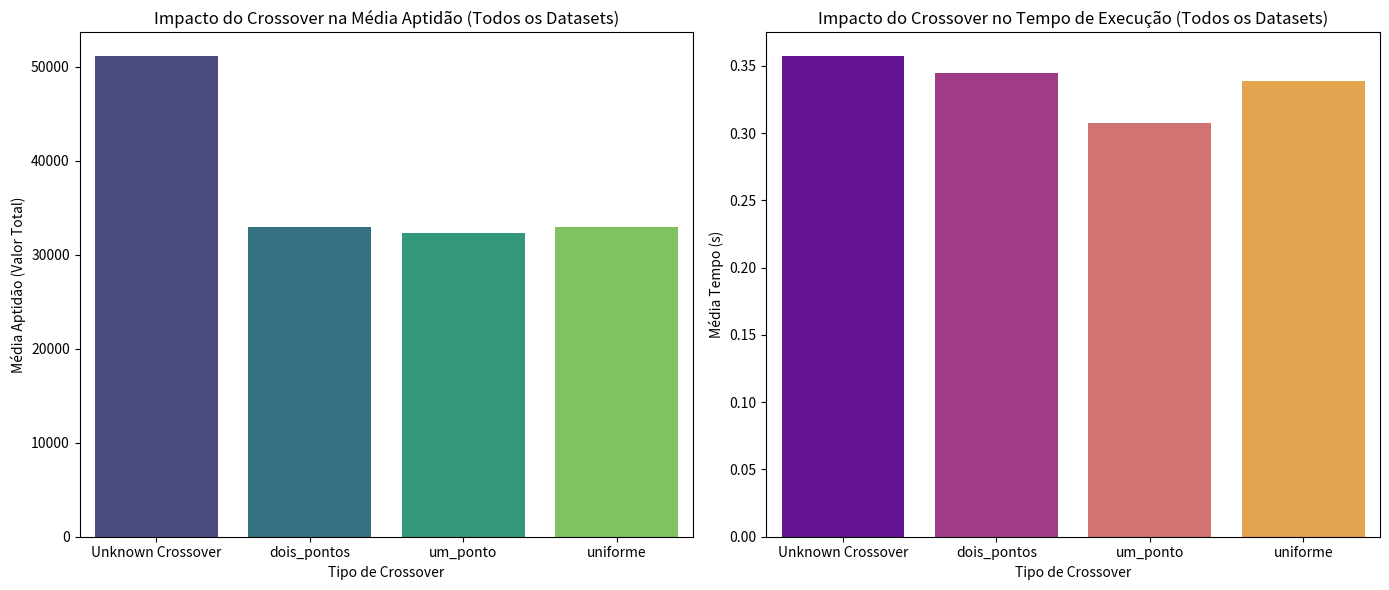
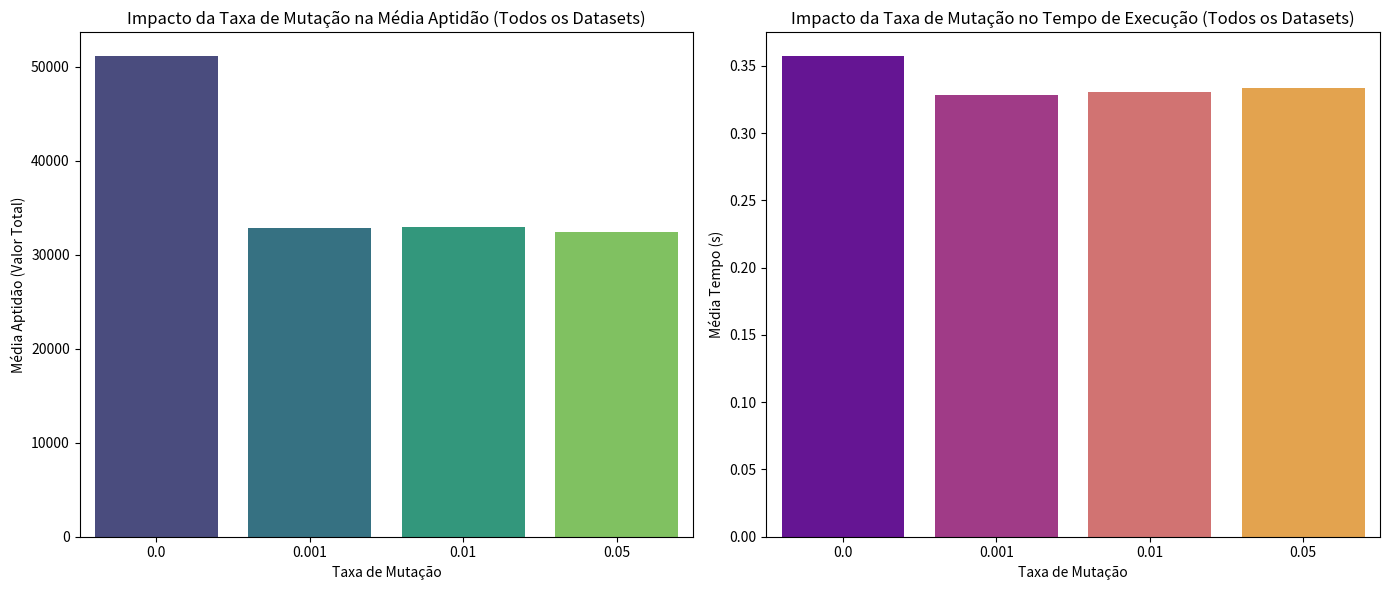
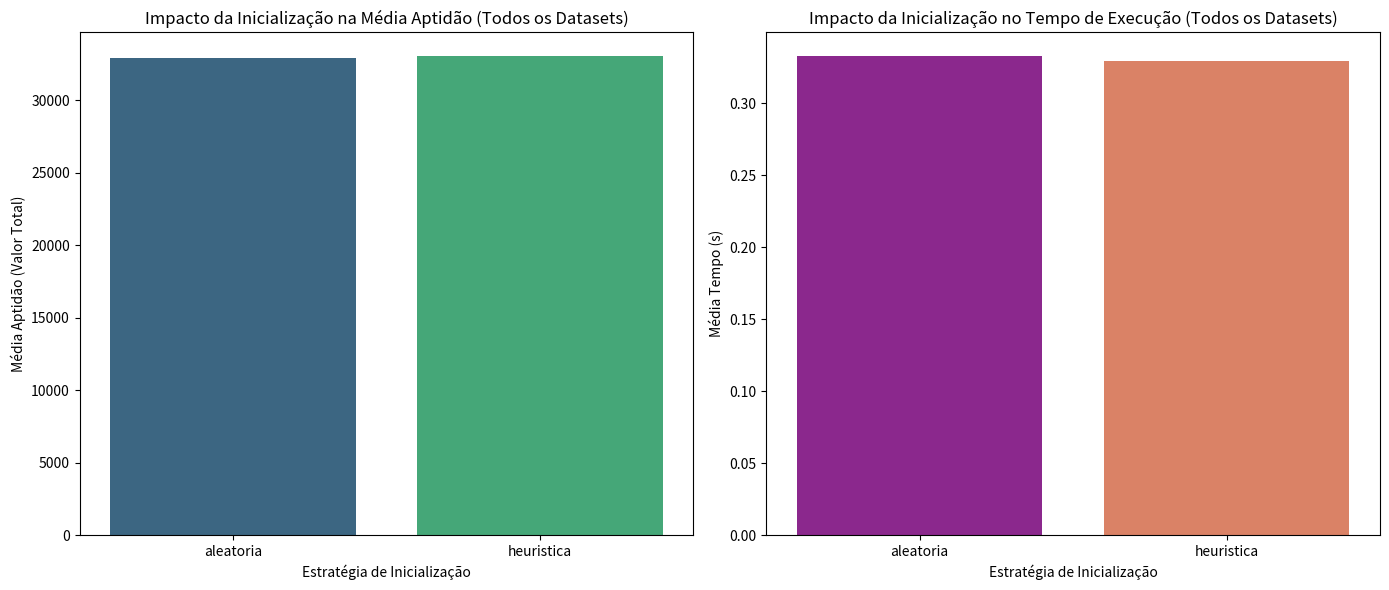
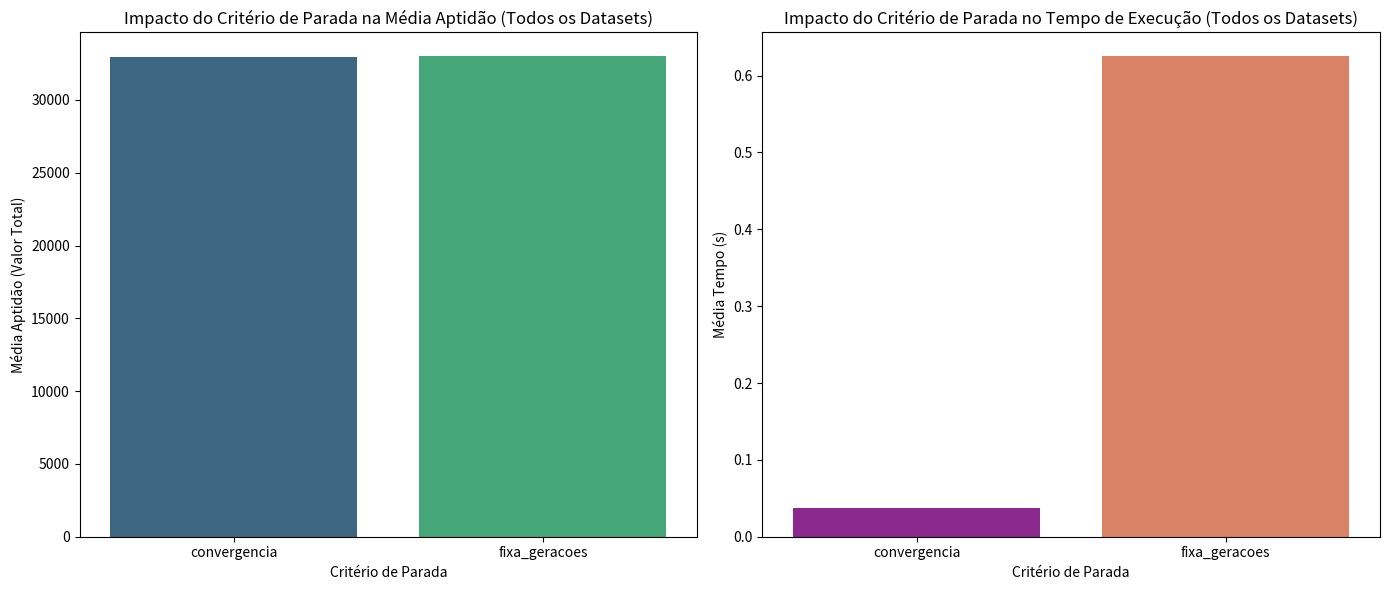

Source code (Python) for these figures, in order:
import pandas as pd
import re
import matplotlib.pyplot as plt
import seaborn as sns

# Dados brutos fornecidos anteriormente
data = """
Dataset 1	Crossover: um_ponto	 Mutação: 0.001	 Inicialização: aleatoria	 Parada: fixa_geracoes	13574.00	32.31	13580.00	0.4209	0.0090
Dataset 1	Crossover: um_ponto	 Mutação: 0.001	 Inicialização: aleatoria	 Parada: convergencia	13580.00	0.00	13580.00	0.0210	0.0003
Dataset 1	Crossover: um_ponto	 Mutação: 0.001	 Inicialização: heuristica	 Parada: fixa_geracoes	13580.00	0.00	13580.00	0.4196	0.0041
Dataset 1	Crossover: um_ponto	 Mutação: 0.001	 Inicialização: heuristica	 Parada: convergencia	13580.00	0.00	13580.00	0.0212	0.0012
Dataset 1	Crossover: um_ponto	 Mutação: 0.01	 Inicialização: aleatoria	 Parada: fixa_geracoes	13580.00	0.00	13580.00	0.4206	0.0051
Dataset 1	Crossover: um_ponto	 Mutação: 0.01	 Inicialização: aleatoria	 Parada: convergencia	13580.00	0.00	13580.00	0.0213	0.0005
Dataset 1	Crossover: um_ponto	 Mutação: 0.01	 Inicialização: heuristica	 Parada: fixa_geracoes	13580.00	0.00	13580.00	0.4236	0.0092
Dataset 1	Crossover: um_ponto	 Mutação: 0.01	 Inicialização: heuristica	 Parada: convergencia	13580.00	0.00	13580.00	0.0212	0.0005
Dataset 1	Crossover: um_ponto	 Mutação: 0.05	 Inicialização: aleatoria	 Parada: fixa_geracoes	13580.00	0.00	13580.00	0.4375	0.0208
Dataset 1	Crossover: um_ponto	 Mutação: 0.05	 Inicialização: aleatoria	 Parada: convergencia	13580.00	0.00	13580.00	0.0228	0.0022
Dataset 1	Crossover: um_ponto	 Mutação: 0.05	 Inicialização: heuristica	 Parada: fixa_geracoes	13580.00	0.00	13580.00	0.4409	0.0163
Dataset 1	Crossover: um_ponto	 Mutação: 0.05	 Inicialização: heuristica	 Parada: convergencia	13580.00	0.00	13580.00	0.0214	0.0004
Dataset 1	Crossover: dois_pontos	 Mutação: 0.001	 Inicialização: aleatoria	 Parada: fixa_geracoes	13580.00	0.00	13580.00	0.4921	0.0222
Dataset 1	Crossover: dois_pontos	 Mutação: 0.001	 Inicialização: aleatoria	 Parada: convergencia	13580.00	0.00	13580.00	0.0244	0.0007
Dataset 1	Crossover: dois_pontos	 Mutação: 0.001	 Inicialização: heuristica	 Parada: fixa_geracoes	13580.00	0.00	13580.00	0.4820	0.0053
Dataset 1	Crossover: dois_pontos	 Mutação: 0.001	 Inicialização: heuristica	 Parada: convergencia	13580.00	0.00	13580.00	0.0243	0.0014
Dataset 1	Crossover: dois_pontos	 Mutação: 0.01	 Inicialização: aleatoria	 Parada: fixa_geracoes	13580.00	0.00	13580.00	0.4837	0.0024
Dataset 1	Crossover: dois_pontos	 Mutação: 0.01	 Inicialização: aleatoria	 Parada: convergencia	13580.00	0.00	13580.00	0.0243	0.0005
Dataset 1	Crossover: dois_pontos	 Mutação: 0.01	 Inicialização: heuristica	 Parada: fixa_geracoes	13580.00	0.00	13580.00	0.4828	0.0031
Dataset 1	Crossover: dois_pontos	 Mutação: 0.01	 Inicialização: heuristica	 Parada: convergencia	13580.00	0.00	13580.00	0.0242	0.0007
Dataset 1	Crossover: dois_pontos	 Mutação: 0.05	 Inicialização: aleatoria	 Parada: fixa_geracoes	13580.00	0.00	13580.00	0.4864	0.0025
Dataset 1	Crossover: dois_pontos	 Mutação: 0.05	 Inicialização: aleatoria	 Parada: convergencia	13580.00	0.00	13580.00	0.0248	0.0006
Dataset 1	Crossover: dois_pontos	 Mutação: 0.05	 Inicialização: heuristica	 Parada: fixa_geracoes	13580.00	0.00	13580.00	0.4868	0.0025
Dataset 1	Crossover: dois_pontos	 Mutação: 0.05	 Inicialização: heuristica	 Parada: convergencia	13580.00	0.00	13580.00	0.0243	0.0003
Dataset 1	Crossover: uniforme	 Mutação: 0.001	 Inicialização: aleatoria	 Parada: fixa_geracoes	13580.00	0.00	13580.00	0.4250	0.0035
Dataset 1	Crossover: uniforme	 Mutação: 0.001	 Inicialização: aleatoria	 Parada: convergencia	13574.00	32.31	13580.00	0.0217	0.0007
Dataset 1	Crossover: uniforme	 Mutação: 0.001	 Inicialização: heuristica	 Parada: fixa_geracoes	13580.00	0.00	13580.00	0.4248	0.0022
Dataset 1	Crossover: uniforme	 Mutação: 0.001	 Inicialização: heuristica	 Parada: convergencia	13580.00	0.00	13580.00	0.0217	0.0011
Dataset 1	Crossover: uniforme	 Mutação: 0.01	 Inicialização: aleatoria	 Parada: fixa_geracoes	13580.00	0.00	13580.00	0.4260	0.0022
Dataset 1	Crossover: uniforme	 Mutação: 0.01	 Inicialização: aleatoria	 Parada: convergencia	13580.00	0.00	13580.00	0.0222	0.0034
Dataset 1	Crossover: uniforme	 Mutação: 0.01	 Inicialização: heuristica	 Parada: fixa_geracoes	13580.00	0.00	13580.00	0.4266	0.0020
Dataset 1	Crossover: uniforme	 Mutação: 0.01	 Inicialização: heuristica	 Parada: convergencia	13580.00	0.00	13580.00	0.0212	0.0003
Dataset 1	Crossover: uniforme	 Mutação: 0.05	 Inicialização: aleatoria	 Parada: fixa_geracoes	13580.00	0.00	13580.00	0.4295	0.0028
Dataset 1	Crossover: uniforme	 Mutação: 0.05	 Inicialização: aleatoria	 Parada: convergencia	13580.00	0.00	13580.00	0.0217	0.0006
Dataset 1	Crossover: uniforme	 Mutação: 0.05	 Inicialização: heuristica	 Parada: fixa_geracoes	13580.00	0.00	13580.00	0.4290	0.0039
Dataset 1	Crossover: uniforme	 Mutação: 0.05	 Inicialização: heuristica	 Parada: convergencia	13580.00	0.00	13580.00	0.0216	0.0006
Dataset 2	Crossover: um_ponto	 Mutação: 0.001	 Inicialização: aleatoria	 Parada: fixa_geracoes	17336.67	162.14	17380.00	0.4407	0.0091
Dataset 2	Crossover: um_ponto	 Mutação: 0.001	 Inicialização: aleatoria	 Parada: convergencia	17336.67	162.14	17380.00	0.0225	0.0007
Dataset 2	Crossover: um_ponto	 Mutação: 0.001	 Inicialização: heuristica	 Parada: fixa_geracoes	17092.33	356.11	17380.00	0.4338	0.0024
Dataset 2	Crossover: um_ponto	 Mutação: 0.001	 Inicialização: heuristica	 Parada: convergencia	17109.00	334.18	17380.00	0.0221	0.0005
Dataset 2	Crossover: um_ponto	 Mutação: 0.01	 Inicialização: aleatoria	 Parada: fixa_geracoes	17380.00	0.00	17380.00	0.4369	0.0066
Dataset 2	Crossover: um_ponto	 Mutação: 0.01	 Inicialização: aleatoria	 Parada: convergencia	17380.00	0.00	17380.00	0.0225	0.0009
Dataset 2	Crossover: um_ponto	 Mutação: 0.01	 Inicialização: heuristica	 Parada: fixa_geracoes	17380.00	0.00	17380.00	0.4375	0.0036
Dataset 2	Crossover: um_ponto	 Mutação: 0.01	 Inicialização: heuristica	 Parada: convergencia	17124.67	338.69	17380.00	0.0258	0.0068
Dataset 2	Crossover: um_ponto	 Mutação: 0.05	 Inicialização: aleatoria	 Parada: fixa_geracoes	17380.00	0.00	17380.00	0.4391	0.0022
Dataset 2	Crossover: um_ponto	 Mutação: 0.05	 Inicialização: aleatoria	 Parada: convergencia	17380.00	0.00	17380.00	0.0226	0.0008
Dataset 2	Crossover: um_ponto	 Mutação: 0.05	 Inicialização: heuristica	 Parada: fixa_geracoes	17380.00	0.00	17380.00	0.4391	0.0032
Dataset 2	Crossover: um_ponto	 Mutação: 0.05	 Inicialização: heuristica	 Parada: convergencia	17380.00	0.00	17380.00	0.0250	0.0037
Dataset 2	Crossover: dois_pontos	 Mutação: 0.001	 Inicialização: aleatoria	 Parada: fixa_geracoes	17380.00	0.00	17380.00	0.5024	0.0130
Dataset 2	Crossover: dois_pontos	 Mutação: 0.001	 Inicialização: aleatoria	 Parada: convergencia	17380.00	0.00	17380.00	0.0255	0.0010
Dataset 2	Crossover: dois_pontos	 Mutação: 0.001	 Inicialização: heuristica	 Parada: fixa_geracoes	17054.00	376.59	17380.00	0.4960	0.0053
Dataset 2	Crossover: dois_pontos	 Mutação: 0.001	 Inicialização: heuristica	 Parada: convergencia	16913.00	361.42	17380.00	0.0252	0.0004
Dataset 2	Crossover: dois_pontos	 Mutação: 0.01	 Inicialização: aleatoria	 Parada: fixa_geracoes	17380.00	0.00	17380.00	0.5053	0.0022
Dataset 2	Crossover: dois_pontos	 Mutação: 0.01	 Inicialização: aleatoria	 Parada: convergencia	17380.00	0.00	17380.00	0.0255	0.0008
Dataset 2	Crossover: dois_pontos	 Mutação: 0.01	 Inicialização: heuristica	 Parada: fixa_geracoes	17380.00	0.00	17380.00	0.4979	0.0028
Dataset 2	Crossover: dois_pontos	 Mutação: 0.01	 Inicialização: heuristica	 Parada: convergencia	17146.00	359.47	17380.00	0.0277	0.0053
Dataset 2	Crossover: dois_pontos	 Mutação: 0.05	 Inicialização: aleatoria	 Parada: fixa_geracoes	17380.00	0.00	17380.00	0.5172	0.0200
Dataset 2	Crossover: dois_pontos	 Mutação: 0.05	 Inicialização: aleatoria	 Parada: convergencia	17380.00	0.00	17380.00	0.0268	0.0015
Dataset 2	Crossover: dois_pontos	 Mutação: 0.05	 Inicialização: heuristica	 Parada: fixa_geracoes	17380.00	0.00	17380.00	0.5234	0.0167
Dataset 2	Crossover: dois_pontos	 Mutação: 0.05	 Inicialização: heuristica	 Parada: convergencia	17380.00	0.00	17380.00	0.0289	0.0036
Dataset 2	Crossover: uniforme	 Mutação: 0.001	 Inicialização: aleatoria	 Parada: fixa_geracoes	17358.33	116.68	17380.00	0.4504	0.0075
Dataset 2	Crossover: uniforme	 Mutação: 0.001	 Inicialização: aleatoria	 Parada: convergencia	17358.33	116.68	17380.00	0.0229	0.0008
Dataset 2	Crossover: uniforme	 Mutação: 0.001	 Inicialização: heuristica	 Parada: fixa_geracoes	17086.67	363.11	17380.00	0.4480	0.0034
Dataset 2	Crossover: uniforme	 Mutação: 0.001	 Inicialização: heuristica	 Parada: convergencia	16967.33	389.54	17380.00	0.0229	0.0007
Dataset 2	Crossover: uniforme	 Mutação: 0.01	 Inicialização: aleatoria	 Parada: fixa_geracoes	17380.00	0.00	17380.00	0.4520	0.0067
Dataset 2	Crossover: uniforme	 Mutação: 0.01	 Inicialização: aleatoria	 Parada: convergencia	17358.33	116.68	17380.00	0.0231	0.0007
Dataset 2	Crossover: uniforme	 Mutação: 0.01	 Inicialização: heuristica	 Parada: fixa_geracoes	17380.00	0.00	17380.00	0.4489	0.0026
Dataset 2	Crossover: uniforme	 Mutação: 0.01	 Inicialização: heuristica	 Parada: convergencia	17108.33	360.57	17380.00	0.0253	0.0048
Dataset 2	Crossover: uniforme	 Mutação: 0.05	 Inicialização: aleatoria	 Parada: fixa_geracoes	17380.00	0.00	17380.00	0.4559	0.0046
Dataset 2	Crossover: uniforme	 Mutação: 0.05	 Inicialização: aleatoria	 Parada: convergencia	17380.00	0.00	17380.00	0.0234	0.0009
Dataset 2	Crossover: uniforme	 Mutação: 0.05	 Inicialização: heuristica	 Parada: fixa_geracoes	17380.00	0.00	17380.00	0.4545	0.0065
Dataset 2	Crossover: uniforme	 Mutação: 0.05	 Inicialização: heuristica	 Parada: convergencia	17380.00	0.00	17380.00	0.0248	0.0026
Dataset 3	Crossover: um_ponto	 Mutação: 0.001	 Inicialização: aleatoria	 Parada: fixa_geracoes	26510.00	0.00	26510.00	0.4749	0.0071
Dataset 3	Crossover: um_ponto	 Mutação: 0.001	 Inicialização: aleatoria	 Parada: convergencia	26510.00	0.00	26510.00	0.0257	0.0023
Dataset 3	Crossover: um_ponto	 Mutação: 0.001	 Inicialização: heuristica	 Parada: fixa_geracoes	26510.00	0.00	26510.00	0.4727	0.0030
Dataset 3	Crossover: um_ponto	 Mutação: 0.001	 Inicialização: heuristica	 Parada: convergencia	26510.00	0.00	26510.00	0.0238	0.0005
Dataset 3	Crossover: um_ponto	 Mutação: 0.01	 Inicialização: aleatoria	 Parada: fixa_geracoes	26510.00	0.00	26510.00	0.4759	0.0039
Dataset 3	Crossover: um_ponto	 Mutação: 0.01	 Inicialização: aleatoria	 Parada: convergencia	26510.00	0.00	26510.00	0.0248	0.0009
Dataset 3	Crossover: um_ponto	 Mutação: 0.01	 Inicialização: heuristica	 Parada: fixa_geracoes	26510.00	0.00	26510.00	0.4739	0.0027
Dataset 3	Crossover: um_ponto	 Mutação: 0.01	 Inicialização: heuristica	 Parada: convergencia	26510.00	0.00	26510.00	0.0237	0.0003
Dataset 3	Crossover: um_ponto	 Mutação: 0.05	 Inicialização: aleatoria	 Parada: fixa_geracoes	26510.00	0.00	26510.00	0.4773	0.0029
Dataset 3	Crossover: um_ponto	 Mutação: 0.05	 Inicialização: aleatoria	 Parada: convergencia	26510.00	0.00	26510.00	0.0249	0.0009
Dataset 3	Crossover: um_ponto	 Mutação: 0.05	 Inicialização: heuristica	 Parada: fixa_geracoes	26510.00	0.00	26510.00	0.4794	0.0061
Dataset 3	Crossover: um_ponto	 Mutação: 0.05	 Inicialização: heuristica	 Parada: convergencia	26510.00	0.00	26510.00	0.0245	0.0013
Dataset 3	Crossover: dois_pontos	 Mutação: 0.001	 Inicialização: aleatoria	 Parada: fixa_geracoes	26510.00	0.00	26510.00	0.5375	0.0051
Dataset 3	Crossover: dois_pontos	 Mutação: 0.001	 Inicialização: aleatoria	 Parada: convergencia	26510.00	0.00	26510.00	0.0280	0.0008
Dataset 3	Crossover: dois_pontos	 Mutação: 0.001	 Inicialização: heuristica	 Parada: fixa_geracoes	26510.00	0.00	26510.00	0.5367	0.0036
Dataset 3	Crossover: dois_pontos	 Mutação: 0.001	 Inicialização: heuristica	 Parada: convergencia	26510.00	0.00	26510.00	0.0271	0.0004
Dataset 3	Crossover: dois_pontos	 Mutação: 0.01	 Inicialização: aleatoria	 Parada: fixa_geracoes	26510.00	0.00	26510.00	0.5378	0.0052
Dataset 3	Crossover: dois_pontos	 Mutação: 0.01	 Inicialização: aleatoria	 Parada: convergencia	26510.00	0.00	26510.00	0.0279	0.0007
Dataset 3	Crossover: dois_pontos	 Mutação: 0.01	 Inicialização: heuristica	 Parada: fixa_geracoes	26510.00	0.00	26510.00	0.5404	0.0045
Dataset 3	Crossover: dois_pontos	 Mutação: 0.01	 Inicialização: heuristica	 Parada: convergencia	26510.00	0.00	26510.00	0.0270	0.0004
Dataset 3	Crossover: dois_pontos	 Mutação: 0.05	 Inicialização: aleatoria	 Parada: fixa_geracoes	26510.00	0.00	26510.00	0.5416	0.0041
Dataset 3	Crossover: dois_pontos	 Mutação: 0.05	 Inicialização: aleatoria	 Parada: convergencia	26510.00	0.00	26510.00	0.0279	0.0009
Dataset 3	Crossover: dois_pontos	 Mutação: 0.05	 Inicialização: heuristica	 Parada: fixa_geracoes	26510.00	0.00	26510.00	0.5412	0.0032
Dataset 3	Crossover: dois_pontos	 Mutação: 0.05	 Inicialização: heuristica	 Parada: convergencia	26510.00	0.00	26510.00	0.0273	0.0007
Dataset 3	Crossover: uniforme	 Mutação: 0.001	 Inicialização: aleatoria	 Parada: fixa_geracoes	26510.00	0.00	26510.00	0.5000	0.0236
Dataset 3	Crossover: uniforme	 Mutação: 0.001	 Inicialização: aleatoria	 Parada: convergencia	26510.00	0.00	26510.00	0.0253	0.0007
Dataset 3	Crossover: uniforme	 Mutação: 0.001	 Inicialização: heuristica	 Parada: fixa_geracoes	26510.00	0.00	26510.00	0.4961	0.0167
Dataset 3	Crossover: uniforme	 Mutação: 0.001	 Inicialização: heuristica	 Parada: convergencia	26510.00	0.00	26510.00	0.0249	0.0007
Dataset 3	Crossover: uniforme	 Mutação: 0.01	 Inicialização: aleatoria	 Parada: fixa_geracoes	26510.00	0.00	26510.00	0.4937	0.0029
Dataset 3	Crossover: uniforme	 Mutação: 0.01	 Inicialização: aleatoria	 Parada: convergencia	26510.00	0.00	26510.00	0.0260	0.0009
Dataset 3	Crossover: uniforme	 Mutação: 0.01	 Inicialização: heuristica	 Parada: fixa_geracoes	26510.00	0.00	26510.00	0.5052	0.0206
Dataset 3	Crossover: uniforme	 Mutação: 0.01	 Inicialização: heuristica	 Parada: convergencia	26510.00	0.00	26510.00	0.0298	0.0126
Dataset 3	Crossover: uniforme	 Mutação: 0.05	 Inicialização: aleatoria	 Parada: fixa_geracoes	26510.00	0.00	26510.00	0.5006	0.0169
Dataset 3	Crossover: uniforme	 Mutação: 0.05	 Inicialização: aleatoria	 Parada: convergencia	26510.00	0.00	26510.00	0.0257	0.0006
Dataset 3	Crossover: uniforme	 Mutação: 0.05	 Inicialização: heuristica	 Parada: fixa_geracoes	26510.00	0.00	26510.00	0.4950	0.0069
Dataset 3	Crossover: uniforme	 Mutação: 0.05	 Inicialização: heuristica	 Parada: convergencia	26510.00	0.00	26510.00	0.0249	0.0003
Dataset 4	Crossover: um_ponto	 Mutação: 0.001	 Inicialização: aleatoria	 Parada: fixa_geracoes	25697.67	38.44	25710.00	0.5081	0.0280
Dataset 4	Crossover: um_ponto	 Mutação: 0.001	 Inicialização: aleatoria	 Parada: convergencia	25690.00	40.00	25710.00	0.0281	0.0018
Dataset 4	Crossover: um_ponto	 Mutação: 0.001	 Inicialização: heuristica	 Parada: fixa_geracoes	25610.00	0.00	25610.00	0.5062	0.0157
Dataset 4	Crossover: um_ponto	 Mutação: 0.001	 Inicialização: heuristica	 Parada: convergencia	25613.33	17.95	25710.00	0.0253	0.0008
Dataset 4	Crossover: um_ponto	 Mutação: 0.01	 Inicialização: aleatoria	 Parada: fixa_geracoes	25706.67	17.95	25710.00	0.5044	0.0073
Dataset 4	Crossover: um_ponto	 Mutação: 0.01	 Inicialização: aleatoria	 Parada: convergencia	25703.33	24.94	25710.00	0.0274	0.0010
Dataset 4	Crossover: um_ponto	 Mutação: 0.01	 Inicialização: heuristica	 Parada: fixa_geracoes	25620.00	30.00	25710.00	0.5090	0.0164
Dataset 4	Crossover: um_ponto	 Mutação: 0.01	 Inicialização: heuristica	 Parada: convergencia	25616.67	24.94	25710.00	0.0255	0.0006
Dataset 4	Crossover: um_ponto	 Mutação: 0.05	 Inicialização: aleatoria	 Parada: fixa_geracoes	25710.00	0.00	25710.00	0.5124	0.0358
Dataset 4	Crossover: um_ponto	 Mutação: 0.05	 Inicialização: aleatoria	 Parada: convergencia	25706.67	17.95	25710.00	0.0283	0.0028
Dataset 4	Crossover: um_ponto	 Mutação: 0.05	 Inicialização: heuristica	 Parada: fixa_geracoes	25710.00	0.00	25710.00	0.5035	0.0018
Dataset 4	Crossover: um_ponto	 Mutação: 0.05	 Inicialização: heuristica	 Parada: convergencia	25670.00	48.99	25710.00	0.0331	0.0081
Dataset 4	Crossover: dois_pontos	 Mutação: 0.001	 Inicialização: aleatoria	 Parada: fixa_geracoes	25710.00	0.00	25710.00	0.5734	0.0186
Dataset 4	Crossover: dois_pontos	 Mutação: 0.001	 Inicialização: aleatoria	 Parada: convergencia	25706.67	17.95	25710.00	0.0305	0.0012
Dataset 4	Crossover: dois_pontos	 Mutação: 0.001	 Inicialização: heuristica	 Parada: fixa_geracoes	25613.33	17.95	25710.00	0.5656	0.0075
Dataset 4	Crossover: dois_pontos	 Mutação: 0.001	 Inicialização: heuristica	 Parada: convergencia	25620.00	30.00	25710.00	0.0286	0.0012
Dataset 4	Crossover: dois_pontos	 Mutação: 0.01	 Inicialização: aleatoria	 Parada: fixa_geracoes	25703.33	24.94	25710.00	0.5854	0.0579
Dataset 4	Crossover: dois_pontos	 Mutação: 0.01	 Inicialização: aleatoria	 Parada: convergencia	25700.00	30.00	25710.00	0.0312	0.0017
Dataset 4	Crossover: dois_pontos	 Mutação: 0.01	 Inicialização: heuristica	 Parada: fixa_geracoes	25636.67	44.22	25710.00	0.5685	0.0063
Dataset 4	Crossover: dois_pontos	 Mutação: 0.01	 Inicialização: heuristica	 Parada: convergencia	25616.67	24.94	25710.00	0.0288	0.0011
Dataset 4	Crossover: dois_pontos	 Mutação: 0.05	 Inicialização: aleatoria	 Parada: fixa_geracoes	25710.00	0.00	25710.00	0.5748	0.0088
Dataset 4	Crossover: dois_pontos	 Mutação: 0.05	 Inicialização: aleatoria	 Parada: convergencia	25710.00	0.00	25710.00	0.0341	0.0053
Dataset 4	Crossover: dois_pontos	 Mutação: 0.05	 Inicialização: heuristica	 Parada: fixa_geracoes	25710.00	0.00	25710.00	0.5731	0.0068
Dataset 4	Crossover: dois_pontos	 Mutação: 0.05	 Inicialização: heuristica	 Parada: convergencia	25670.00	48.99	25710.00	0.0357	0.0086
Dataset 4	Crossover: uniforme	 Mutação: 0.001	 Inicialização: aleatoria	 Parada: fixa_geracoes	25700.00	30.00	25710.00	0.5355	0.0098
Dataset 4	Crossover: uniforme	 Mutação: 0.001	 Inicialização: aleatoria	 Parada: convergencia	25700.00	30.00	25710.00	0.0288	0.0011
Dataset 4	Crossover: uniforme	 Mutação: 0.001	 Inicialização: heuristica	 Parada: fixa_geracoes	25623.33	33.99	25710.00	0.5331	0.0113
Dataset 4	Crossover: uniforme	 Mutação: 0.001	 Inicialização: heuristica	 Parada: convergencia	25613.33	17.95	25710.00	0.0267	0.0004
Dataset 4	Crossover: uniforme	 Mutação: 0.01	 Inicialização: aleatoria	 Parada: fixa_geracoes	25696.67	33.99	25710.00	0.5400	0.0133
Dataset 4	Crossover: uniforme	 Mutação: 0.01	 Inicialização: aleatoria	 Parada: convergencia	25706.67	17.95	25710.00	0.0296	0.0016
Dataset 4	Crossover: uniforme	 Mutação: 0.01	 Inicialização: heuristica	 Parada: fixa_geracoes	25626.67	37.27	25710.00	0.5352	0.0072
Dataset 4	Crossover: uniforme	 Mutação: 0.01	 Inicialização: heuristica	 Parada: convergencia	25616.67	24.94	25710.00	0.0266	0.0002
Dataset 4	Crossover: uniforme	 Mutação: 0.05	 Inicialização: aleatoria	 Parada: fixa_geracoes	25710.00	0.00	25710.00	0.5398	0.0081
Dataset 4	Crossover: uniforme	 Mutação: 0.05	 Inicialização: aleatoria	 Parada: convergencia	25703.33	24.94	25710.00	0.0307	0.0036
Dataset 4	Crossover: uniforme	 Mutação: 0.05	 Inicialização: heuristica	 Parada: fixa_geracoes	25710.00	0.00	25710.00	0.5409	0.0072
Dataset 4	Crossover: uniforme	 Mutação: 0.05	 Inicialização: heuristica	 Parada: convergencia	25673.33	48.19	25710.00	0.0350	0.0086
Dataset 5	Crossover: um_ponto	 Mutação: 0.001	 Inicialização: aleatoria	 Parada: fixa_geracoes	29006.00	371.46	29230.00	0.5341	0.0113
Dataset 5	Crossover: um_ponto	 Mutação: 0.001	 Inicialização: aleatoria	 Parada: convergencia	29022.00	509.77	29230.00	0.0303	0.0024
Dataset 5	Crossover: um_ponto	 Mutação: 0.001	 Inicialização: heuristica	 Parada: fixa_geracoes	28418.00	150.78	29230.00	0.5330	0.0074
Dataset 5	Crossover: um_ponto	 Mutação: 0.001	 Inicialização: heuristica	 Parada: convergencia	28390.00	0.00	28390.00	0.0268	0.0004
Dataset 5	Crossover: um_ponto	 Mutação: 0.01	 Inicialização: aleatoria	 Parada: fixa_geracoes	29146.00	252.00	29230.00	0.5369	0.0092
Dataset 5	Crossover: um_ponto	 Mutação: 0.01	 Inicialização: aleatoria	 Parada: convergencia	29078.33	430.02	29230.00	0.0300	0.0010
Dataset 5	Crossover: um_ponto	 Mutação: 0.01	 Inicialização: heuristica	 Parada: fixa_geracoes	28558.00	336.00	29230.00	0.5359	0.0093
Dataset 5	Crossover: um_ponto	 Mutação: 0.01	 Inicialização: heuristica	 Parada: convergencia	28390.00	0.00	28390.00	0.0268	0.0003
Dataset 5	Crossover: um_ponto	 Mutação: 0.05	 Inicialização: aleatoria	 Parada: fixa_geracoes	29230.00	0.00	29230.00	0.5407	0.0074
Dataset 5	Crossover: um_ponto	 Mutação: 0.05	 Inicialização: aleatoria	 Parada: convergencia	29230.00	0.00	29230.00	0.0329	0.0022
Dataset 5	Crossover: um_ponto	 Mutação: 0.05	 Inicialização: heuristica	 Parada: fixa_geracoes	29230.00	0.00	29230.00	0.5506	0.0248
Dataset 5	Crossover: um_ponto	 Mutação: 0.05	 Inicialização: heuristica	 Parada: convergencia	28894.00	411.51	29230.00	0.0349	0.0088
Dataset 5	Crossover: dois_pontos	 Mutação: 0.001	 Inicialização: aleatoria	 Parada: fixa_geracoes	29062.00	336.00	29230.00	0.5988	0.0072
Dataset 5	Crossover: dois_pontos	 Mutação: 0.001	 Inicialização: aleatoria	 Parada: convergencia	29034.00	355.28	29230.00	0.0341	0.0032
Dataset 5	Crossover: dois_pontos	 Mutação: 0.001	 Inicialização: heuristica	 Parada: fixa_geracoes	28418.00	150.78	29230.00	0.5961	0.0061
Dataset 5	Crossover: dois_pontos	 Mutação: 0.001	 Inicialização: heuristica	 Parada: convergencia	28390.00	0.00	28390.00	0.0300	0.0004
Dataset 5	Crossover: dois_pontos	 Mutação: 0.01	 Inicialização: aleatoria	 Parada: fixa_geracoes	29118.00	285.55	29230.00	0.6039	0.0196
Dataset 5	Crossover: dois_pontos	 Mutação: 0.01	 Inicialização: aleatoria	 Parada: convergencia	29146.00	252.00	29230.00	0.0338	0.0013
Dataset 5	Crossover: dois_pontos	 Mutação: 0.01	 Inicialização: heuristica	 Parada: fixa_geracoes	28418.00	150.78	29230.00	0.6018	0.0104
Dataset 5	Crossover: dois_pontos	 Mutação: 0.01	 Inicialização: heuristica	 Parada: convergencia	28390.00	0.00	28390.00	0.0303	0.0011
Dataset 5	Crossover: dois_pontos	 Mutação: 0.05	 Inicialização: aleatoria	 Parada: fixa_geracoes	29230.00	0.00	29230.00	0.6052	0.0065
Dataset 5	Crossover: dois_pontos	 Mutação: 0.05	 Inicialização: aleatoria	 Parada: convergencia	29230.00	0.00	29230.00	0.0343	0.0022
Dataset 5	Crossover: dois_pontos	 Mutação: 0.05	 Inicialização: heuristica	 Parada: fixa_geracoes	29230.00	0.00	29230.00	0.6083	0.0117
Dataset 5	Crossover: dois_pontos	 Mutação: 0.05	 Inicialização: heuristica	 Parada: convergencia	29006.00	371.46	29230.00	0.0406	0.0092
Dataset 5	Crossover: uniforme	 Mutação: 0.001	 Inicialização: aleatoria	 Parada: fixa_geracoes	29202.00	150.78	29230.00	0.5765	0.0064
Dataset 5	Crossover: uniforme	 Mutação: 0.001	 Inicialização: aleatoria	 Parada: convergencia	29022.00	572.10	29230.00	0.0316	0.0009
Dataset 5	Crossover: uniforme	 Mutação: 0.001	 Inicialização: heuristica	 Parada: fixa_geracoes	28418.00	150.78	29230.00	0.5762	0.0083
Dataset 5	Crossover: uniforme	 Mutação: 0.001	 Inicialização: heuristica	 Parada: convergencia	28418.00	150.78	29230.00	0.0289	0.0004
Dataset 5	Crossover: uniforme	 Mutação: 0.01	 Inicialização: aleatoria	 Parada: fixa_geracoes	29174.00	209.53	29230.00	0.5775	0.0069
Dataset 5	Crossover: uniforme	 Mutação: 0.01	 Inicialização: aleatoria	 Parada: convergencia	29118.00	285.55	29230.00	0.0327	0.0018
Dataset 5	Crossover: uniforme	 Mutação: 0.01	 Inicialização: heuristica	 Parada: fixa_geracoes	28558.00	336.00	29230.00	0.5769	0.0082
Dataset 5	Crossover: uniforme	 Mutação: 0.01	 Inicialização: heuristica	 Parada: convergencia	28390.00	0.00	28390.00	0.0292	0.0008
Dataset 5	Crossover: uniforme	 Mutação: 0.05	 Inicialização: aleatoria	 Parada: fixa_geracoes	29230.00	0.00	29230.00	0.5830	0.0066
Dataset 5	Crossover: uniforme	 Mutação: 0.05	 Inicialização: aleatoria	 Parada: convergencia	29230.00	0.00	29230.00	0.0326	0.0014
Dataset 5	Crossover: uniforme	 Mutação: 0.05	 Inicialização: heuristica	 Parada: fixa_geracoes	29230.00	0.00	29230.00	0.5792	0.0046
Dataset 5	Crossover: uniforme	 Mutação: 0.05	 Inicialização: heuristica	 Parada: convergencia	28894.00	411.51	29230.00	0.0368	0.0089
Dataset 6	Crossover: um_ponto	 Mutação: 0.001	 Inicialização: aleatoria	 Parada: fixa_geracoes	34691.33	615.98	35170.00	0.5781	0.0045
Dataset 6	Crossover: um_ponto	 Mutação: 0.001	 Inicialização: aleatoria	 Parada: convergencia	34712.33	639.80	35170.00	0.0337	0.0019
Dataset 6	Crossover: um_ponto	 Mutação: 0.001	 Inicialização: heuristica	 Parada: fixa_geracoes	35170.00	0.00	35170.00	0.5784	0.0044
Dataset 6	Crossover: um_ponto	 Mutação: 0.001	 Inicialização: heuristica	 Parada: convergencia	35170.00	0.00	35170.00	0.0296	0.0012
Dataset 6	Crossover: um_ponto	 Mutação: 0.01	 Inicialização: aleatoria	 Parada: fixa_geracoes	35170.00	0.00	35170.00	0.5816	0.0044
Dataset 6	Crossover: um_ponto	 Mutação: 0.01	 Inicialização: aleatoria	 Parada: convergencia	35011.00	383.26	35170.00	0.0357	0.0056
Dataset 6	Crossover: um_ponto	 Mutação: 0.01	 Inicialização: heuristica	 Parada: fixa_geracoes	35170.00	0.00	35170.00	0.5828	0.0068
Dataset 6	Crossover: um_ponto	 Mutação: 0.01	 Inicialização: heuristica	 Parada: convergencia	35170.00	0.00	35170.00	0.0292	0.0005
Dataset 6	Crossover: um_ponto	 Mutação: 0.05	 Inicialização: aleatoria	 Parada: fixa_geracoes	35170.00	0.00	35170.00	0.5895	0.0076
Dataset 6	Crossover: um_ponto	 Mutação: 0.05	 Inicialização: aleatoria	 Parada: convergencia	35170.00	0.00	35170.00	0.0346	0.0018
Dataset 6	Crossover: um_ponto	 Mutação: 0.05	 Inicialização: heuristica	 Parada: fixa_geracoes	35170.00	0.00	35170.00	0.5864	0.0045
Dataset 6	Crossover: um_ponto	 Mutação: 0.05	 Inicialização: heuristica	 Parada: convergencia	35170.00	0.00	35170.00	0.0297	0.0013
Dataset 6	Crossover: dois_pontos	 Mutação: 0.001	 Inicialização: aleatoria	 Parada: fixa_geracoes	35033.00	279.47	35170.00	0.6464	0.0101
Dataset 6	Crossover: dois_pontos	 Mutação: 0.001	 Inicialização: aleatoria	 Parada: convergencia	35042.00	326.34	35170.00	0.0370	0.0011
Dataset 6	Crossover: dois_pontos	 Mutação: 0.001	 Inicialização: heuristica	 Parada: fixa_geracoes	35170.00	0.00	35170.00	0.6398	0.0032
Dataset 6	Crossover: dois_pontos	 Mutação: 0.001	 Inicialização: heuristica	 Parada: convergencia	35170.00	0.00	35170.00	0.0323	0.0003
Dataset 6	Crossover: dois_pontos	 Mutação: 0.01	 Inicialização: aleatoria	 Parada: fixa_geracoes	35170.00	0.00	35170.00	0.6428	0.0028
Dataset 6	Crossover: dois_pontos	 Mutação: 0.01	 Inicialização: aleatoria	 Parada: convergencia	35096.00	227.39	35170.00	0.0385	0.0054
Dataset 6	Crossover: dois_pontos	 Mutação: 0.01	 Inicialização: heuristica	 Parada: fixa_geracoes	35170.00	0.00	35170.00	0.6460	0.0088
Dataset 6	Crossover: dois_pontos	 Mutação: 0.01	 Inicialização: heuristica	 Parada: convergencia	35170.00	0.00	35170.00	0.0325	0.0004
Dataset 6	Crossover: dois_pontos	 Mutação: 0.05	 Inicialização: aleatoria	 Parada: fixa_geracoes	35170.00	0.00	35170.00	0.6519	0.0080
Dataset 6	Crossover: dois_pontos	 Mutação: 0.05	 Inicialização: aleatoria	 Parada: convergencia	35170.00	0.00	35170.00	0.0394	0.0020
Dataset 6	Crossover: dois_pontos	 Mutação: 0.05	 Inicialização: heuristica	 Parada: fixa_geracoes	35170.00	0.00	35170.00	0.6536	0.0099
Dataset 6	Crossover: dois_pontos	 Mutação: 0.05	 Inicialização: heuristica	 Parada: convergencia	35170.00	0.00	35170.00	0.0329	0.0005
Dataset 6	Crossover: uniforme	 Mutação: 0.001	 Inicialização: aleatoria	 Parada: fixa_geracoes	35042.00	326.34	35170.00	0.6349	0.0064
Dataset 6	Crossover: uniforme	 Mutação: 0.001	 Inicialização: aleatoria	 Parada: convergencia	35053.00	302.82	35170.00	0.0366	0.0021
Dataset 6	Crossover: uniforme	 Mutação: 0.001	 Inicialização: heuristica	 Parada: fixa_geracoes	35170.00	0.00	35170.00	0.6361	0.0080
Dataset 6	Crossover: uniforme	 Mutação: 0.001	 Inicialização: heuristica	 Parada: convergencia	35170.00	0.00	35170.00	0.0318	0.0003
Dataset 6	Crossover: uniforme	 Mutação: 0.01	 Inicialização: aleatoria	 Parada: fixa_geracoes	35170.00	0.00	35170.00	0.6326	0.0020
Dataset 6	Crossover: uniforme	 Mutação: 0.01	 Inicialização: aleatoria	 Parada: convergencia	35106.00	239.47	35170.00	0.0369	0.0020
Dataset 6	Crossover: uniforme	 Mutação: 0.01	 Inicialização: heuristica	 Parada: fixa_geracoes	35170.00	0.00	35170.00	0.6317	0.0023
Dataset 6	Crossover: uniforme	 Mutação: 0.01	 Inicialização: heuristica	 Parada: convergencia	35170.00	0.00	35170.00	0.0319	0.0004
Dataset 6	Crossover: uniforme	 Mutação: 0.05	 Inicialização: aleatoria	 Parada: fixa_geracoes	35170.00	0.00	35170.00	0.6379	0.0036
Dataset 6	Crossover: uniforme	 Mutação: 0.05	 Inicialização: aleatoria	 Parada: convergencia	35170.00	0.00	35170.00	0.0380	0.0020
Dataset 6	Crossover: uniforme	 Mutação: 0.05	 Inicialização: heuristica	 Parada: fixa_geracoes	35170.00	0.00	35170.00	0.6416	0.0097
Dataset 6	Crossover: uniforme	 Mutação: 0.05	 Inicialização: heuristica	 Parada: convergencia	35170.00	0.00	35170.00	0.0323	0.0004
Dataset 7	Crossover: um_ponto	 Mutação: 0.001	 Inicialização: aleatoria	 Parada: fixa_geracoes	42437.00	609.47	42880.00	0.6334	0.0071
Dataset 7	Crossover: um_ponto	 Mutação: 0.001	 Inicialização: aleatoria	 Parada: convergencia	42346.33	664.33	42860.00	0.0376	0.0023
Dataset 7	Crossover: um_ponto	 Mutação: 0.001	 Inicialização: heuristica	 Parada: fixa_geracoes	42695.67	30.52	42860.00	0.6299	0.0062
Dataset 7	Crossover: um_ponto	 Mutação: 0.001	 Inicialização: heuristica	 Parada: convergencia	42695.67	30.52	42860.00	0.0322	0.0030
Dataset 7	Crossover: um_ponto	 Mutação: 0.01	 Inicialização: aleatoria	 Parada: fixa_geracoes	42782.00	291.85	42860.00	0.6304	0.0046
Dataset 7	Crossover: um_ponto	 Mutação: 0.01	 Inicialização: aleatoria	 Parada: convergencia	42707.00	284.20	42860.00	0.0419	0.0103
Dataset 7	Crossover: um_ponto	 Mutação: 0.01	 Inicialização: heuristica	 Parada: fixa_geracoes	42860.00	0.00	42860.00	0.6333	0.0143
Dataset 7	Crossover: um_ponto	 Mutação: 0.01	 Inicialização: heuristica	 Parada: convergencia	42752.33	81.92	42860.00	0.0367	0.0078
Dataset 7	Crossover: um_ponto	 Mutação: 0.05	 Inicialização: aleatoria	 Parada: fixa_geracoes	42860.00	0.00	42860.00	0.6373	0.0024
Dataset 7	Crossover: um_ponto	 Mutação: 0.05	 Inicialização: aleatoria	 Parada: convergencia	42860.00	0.00	42860.00	0.0427	0.0054
Dataset 7	Crossover: um_ponto	 Mutação: 0.05	 Inicialização: heuristica	 Parada: fixa_geracoes	42860.00	0.00	42860.00	0.6364	0.0019
Dataset 7	Crossover: um_ponto	 Mutação: 0.05	 Inicialização: heuristica	 Parada: convergencia	42860.00	0.00	42860.00	0.0391	0.0060
Dataset 7	Crossover: dois_pontos	 Mutação: 0.001	 Inicialização: aleatoria	 Parada: fixa_geracoes	42721.00	216.98	42880.00	0.6984	0.0037
Dataset 7	Crossover: dois_pontos	 Mutação: 0.001	 Inicialização: aleatoria	 Parada: convergencia	42401.00	701.72	42860.00	0.0415	0.0023
Dataset 7	Crossover: dois_pontos	 Mutação: 0.001	 Inicialização: heuristica	 Parada: fixa_geracoes	42712.67	57.79	42860.00	0.6983	0.0036
Dataset 7	Crossover: dois_pontos	 Mutação: 0.001	 Inicialização: heuristica	 Parada: convergencia	42695.67	30.52	42860.00	0.0355	0.0007
Dataset 7	Crossover: dois_pontos	 Mutação: 0.01	 Inicialização: aleatoria	 Parada: fixa_geracoes	42821.00	210.02	42860.00	0.7026	0.0084
Dataset 7	Crossover: dois_pontos	 Mutação: 0.01	 Inicialização: aleatoria	 Parada: convergencia	42728.67	217.80	42860.00	0.0427	0.0056
Dataset 7	Crossover: dois_pontos	 Mutação: 0.01	 Inicialização: heuristica	 Parada: fixa_geracoes	42860.00	0.00	42860.00	0.7016	0.0055
Dataset 7	Crossover: dois_pontos	 Mutação: 0.01	 Inicialização: heuristica	 Parada: convergencia	42752.33	81.92	42860.00	0.0413	0.0090
Dataset 7	Crossover: dois_pontos	 Mutação: 0.05	 Inicialização: aleatoria	 Parada: fixa_geracoes	42860.00	0.00	42860.00	0.7064	0.0035
Dataset 7	Crossover: dois_pontos	 Mutação: 0.05	 Inicialização: aleatoria	 Parada: convergencia	42860.00	0.00	42860.00	0.0488	0.0077
Dataset 7	Crossover: dois_pontos	 Mutação: 0.05	 Inicialização: heuristica	 Parada: fixa_geracoes	42860.00	0.00	42860.00	0.7061	0.0032
Dataset 7	Crossover: dois_pontos	 Mutação: 0.05	 Inicialização: heuristica	 Parada: convergencia	42860.00	0.00	42860.00	0.0437	0.0063
Dataset 7	Crossover: uniforme	 Mutação: 0.001	 Inicialização: aleatoria	 Parada: fixa_geracoes	42814.67	75.18	42860.00	0.7043	0.0069
Dataset 7	Crossover: uniforme	 Mutação: 0.001	 Inicialização: aleatoria	 Parada: convergencia	42820.33	71.90	42860.00	0.0412	0.0011
Dataset 7	Crossover: uniforme	 Mutação: 0.001	 Inicialização: heuristica	 Parada: fixa_geracoes	42690.00	0.00	42690.00	0.7034	0.0038
Dataset 7	Crossover: uniforme	 Mutação: 0.001	 Inicialização: heuristica	 Parada: convergencia	42690.00	0.00	42690.00	0.0353	0.0004
Dataset 7	Crossover: uniforme	 Mutação: 0.01	 Inicialização: aleatoria	 Parada: fixa_geracoes	42860.00	0.00	42860.00	0.7049	0.0031
Dataset 7	Crossover: uniforme	 Mutação: 0.01	 Inicialização: aleatoria	 Parada: convergencia	42809.33	88.35	42860.00	0.0423	0.0016
Dataset 7	Crossover: uniforme	 Mutação: 0.01	 Inicialização: heuristica	 Parada: fixa_geracoes	42860.00	0.00	42860.00	0.7125	0.0133
Dataset 7	Crossover: uniforme	 Mutação: 0.01	 Inicialização: heuristica	 Parada: convergencia	42724.00	68.00	42860.00	0.0375	0.0041
Dataset 7	Crossover: uniforme	 Mutação: 0.05	 Inicialização: aleatoria	 Parada: fixa_geracoes	42860.00	0.00	42860.00	0.7173	0.0127
Dataset 7	Crossover: uniforme	 Mutação: 0.05	 Inicialização: aleatoria	 Parada: convergencia	42860.00	0.00	42860.00	0.0482	0.0068
Dataset 7	Crossover: uniforme	 Mutação: 0.05	 Inicialização: heuristica	 Parada: fixa_geracoes	42860.00	0.00	42860.00	0.7135	0.0031
Dataset 7	Crossover: uniforme	 Mutação: 0.05	 Inicialização: heuristica	 Parada: convergencia	42860.00	0.00	42860.00	0.0405	0.0033
Dataset 8	Crossover: um_ponto	 Mutação: 0.001	 Inicialização: aleatoria	 Parada: fixa_geracoes	49982.33	1106.13	51120.00	0.6630	0.0054
Dataset 8	Crossover: um_ponto	 Mutação: 0.001	 Inicialização: aleatoria	 Parada: convergencia	50078.33	1068.15	51120.00	0.0414	0.0036
Dataset 8	Crossover: um_ponto	 Mutação: 0.001	 Inicialização: heuristica	 Parada: fixa_geracoes	51120.00	0.00	51120.00	0.6615	0.0029
Dataset 8	Crossover: um_ponto	 Mutação: 0.001	 Inicialização: heuristica	 Parada: convergencia	51120.00	0.00	51120.00	0.0337	0.0008
Dataset 8	Crossover: um_ponto	 Mutação: 0.01	 Inicialização: aleatoria	 Parada: fixa_geracoes	51120.00	0.00	51120.00	0.6670	0.0037
Dataset 8	Crossover: um_ponto	 Mutação: 0.01	 Inicialização: aleatoria	 Parada: convergencia	50854.33	540.32	51120.00	0.0452	0.0120
Dataset 8	Crossover: um_ponto	 Mutação: 0.01	 Inicialização: heuristica	 Parada: fixa_geracoes	51120.00	0.00	51120.00	0.6658	0.0040
Dataset 8	Crossover: um_ponto	 Mutação: 0.01	 Inicialização: heuristica	 Parada: convergencia	51120.00	0.00	51120.00	0.0339	0.0005
Dataset 8	Crossover: 0.05	 Inicialização: aleatoria	 Parada: fixa_geracoes	51120.00	0.00	51120.00	0.6754	0.0043
Dataset 8	Crossover: 0.05	 Inicialização: aleatoria	 Parada: convergencia	51120.00	0.00	51120.00	0.0463	0.0060
Dataset 8	Crossover: 0.05	 Inicialização: heuristica	 Parada: fixa_geracoes	51120.00	0.00	51120.00	0.6718	0.0036
Dataset 8	Crossover: 0.05	 Inicialização: heuristica	 Parada: convergencia	51120.00	0.00	51120.00	0.0343	0.0008
Dataset 8	Crossover: dois_pontos	 Mutação: 0.001	 Inicialização: aleatoria	 Parada: fixa_geracoes	50571.67	815.26	51120.00	0.7326	0.0044
Dataset 8	Crossover: dois_pontos	 Mutação: 0.001	 Inicialização: aleatoria	 Parada: convergencia	50698.33	867.62	51120.00	0.0463	0.0068
Dataset 8	Crossover: dois_pontos	 Mutação: 0.001	 Inicialização: heuristica	 Parada: fixa_geracoes	51120.00	0.00	51120.00	0.7316	0.0032
Dataset 8	Crossover: dois_pontos	 Mutação: 0.001	 Inicialização: heuristica	 Parada: convergencia	51120.00	0.00	51120.00	0.0370	0.0005
Dataset 8	Crossover: dois_pontos	 Mutação: 0.01	 Inicialização: aleatoria	 Parada: fixa_geracoes	51120.00	0.00	51120.00	0.7360	0.0055
Dataset 8	Crossover: dois_pontos	 Mutação: 0.01	 Inicialização: aleatoria	 Parada: convergencia	50973.33	373.95	51120.00	0.0469	0.0039
Dataset 8	Crossover: dois_pontos	 Mutação: 0.01	 Inicialização: heuristica	 Parada: fixa_geracoes	51120.00	0.00	51120.00	0.7405	0.0081
Dataset 8	Crossover: dois_pontos	 Mutação: 0.01	 Inicialização: heuristica	 Parada: convergencia	51120.00	0.00	51120.00	0.0375	0.0010
Dataset 8	Crossover: dois_pontos	 Mutação: 0.05	 Inicialização: aleatoria	 Parada: fixa_geracoes	51120.00	0.00	51120.00	0.7405	0.0033
Dataset 8	Crossover: dois_pontos	 Mutação: 0.05	 Inicialização: aleatoria	 Parada: convergencia	51120.00	0.00	51120.00	0.0487	0.0043
Dataset 8	Crossover: dois_pontos	 Mutação: 0.05	 Inicialização: heuristica	 Parada: fixa_geracoes	51120.00	0.00	51120.00	0.7449	0.0086
Dataset 8	Crossover: dois_pontos	 Mutação: 0.05	 Inicialização: heuristica	 Parada: convergencia	51120.00	0.00	51120.00	0.0383	0.0024
Dataset 8	Crossover: uniforme	 Mutação: 0.001	 Inicialização: aleatoria	 Parada: fixa_geracoes	51045.00	322.44	51120.00	0.7476	0.0050
Dataset 8	Crossover: uniforme	 Mutação: 0.001	 Inicialização: aleatoria	 Parada: convergencia	50920.33	494.78	51120.00	0.0449	0.0033
Dataset 8	Crossover: uniforme	 Mutação: 0.001	 Inicialização: heuristica	 Parada: fixa_geracoes	51120.00	0.00	51120.00	0.7459	0.0040
Dataset 8	Crossover: uniforme	 Mutação: 0.001	 Inicialização: heuristica	 Parada: convergencia	51120.00	0.00	51120.00	0.0376	0.0006
Dataset 8	Crossover: uniforme	 Mutação: 0.01	 Inicialização: aleatoria	 Parada: fixa_geracoes	51120.00	0.00	51120.00	0.7484	0.0043
Dataset 8	Crossover: uniforme	 Mutação: 0.01	 Inicialização: aleatoria	 Parada: convergencia	51109.00	59.24	51120.00	0.0460	0.0034
Dataset 8	Crossover: uniforme	 Mutação: 0.01	 Inicialização: heuristica	 Parada: fixa_geracoes	51120.00	0.00	51120.00	0.7435	0.0025
Dataset 8	Crossover: uniforme	 Mutação: 0.01	 Inicialização: heuristica	 Parada: convergencia	51120.00	0.00	51120.00	0.0377	0.0005
Dataset 8	Crossover: uniforme	 Mutação: 0.05	 Inicialização: aleatoria	 Parada: fixa_geracoes	51120.00	0.00	51120.00	0.7551	0.0129
Dataset 8	Crossover: uniforme	 Mutação: 0.05	 Inicialização: aleatoria	 Parada: convergencia	51120.00	0.00	51120.00	0.0480	0.0025
Dataset 8	Crossover: uniforme	 Mutação: 0.05	 Inicialização: heuristica	 Parada: fixa_geracoes	51120.00	0.00	51120.00	0.7551	0.0048
Dataset 8	Crossover: uniforme	 Mutação: 0.05	 Inicialização: heuristica	 Parada: convergencia	51120.00	0.00	51120.00	0.0384	0.0007
Dataset 9	Crossover: um_ponto	 Mutação: 0.001	 Inicialização: aleatoria	 Parada: fixa_geracoes	50426.33	754.44	51570.00	0.7419	0.0033
Dataset 9	Crossover: um_ponto	 Mutação: 0.001	 Inicialização: aleatoria	 Parada: convergencia	50302.00	848.48	51570.00	0.0484	0.0070
Dataset 9	Crossover: um_ponto	 Mutação: 0.001	 Inicialização: heuristica	 Parada: fixa_geracoes	51570.00	0.00	51570.00	0.7447	0.0084
Dataset 9	Crossover: um_ponto	 Mutação: 0.001	 Inicialização: heuristica	 Parada: convergencia	51570.00	0.00	51570.00	0.0378	0.0009
Dataset 9	Crossover: um_ponto	 Mutação: 0.01	 Inicialização: aleatoria	 Parada: fixa_geracoes	51271.33	457.94	51570.00	0.7446	0.0044
Dataset 9	Crossover: um_ponto	 Mutação: 0.01	 Inicialização: aleatoria	 Parada: convergencia	50882.00	708.81	51570.00	0.0564	0.0122
Dataset 9	Crossover: um_ponto	 Mutação: 0.01	 Inicialização: heuristica	 Parada: fixa_geracoes	51570.00	0.00	51570.00	0.7452	0.0047
Dataset 9	Crossover: um_ponto	 Mutação: 0.01	 Inicialização: heuristica	 Parada: convergencia	51570.00	0.00	51570.00	0.0380	0.0005
Dataset 9	Crossover: um_ponto	 Mutação: 0.05	 Inicialização: aleatoria	 Parada: fixa_geracoes	51570.00	0.00	51570.00	0.7522	0.0042
Dataset 9	Crossover: um_ponto	 Mutação: 0.05	 Inicialização: aleatoria	 Parada: convergencia	51570.00	0.00	51570.00	0.0582	0.0090
Dataset 9	Crossover: um_ponto	 Mutação: 0.05	 Inicialização: heuristica	 Parada: fixa_geracoes	51570.00	0.00	51570.00	0.7574	0.0134
Dataset 9	Crossover: um_ponto	 Mutação: 0.05	 Inicialização: heuristica	 Parada: convergencia	51570.00	0.00	51570.00	0.0384	0.0006
Dataset 9	Crossover: dois_pontos	 Mutação: 0.001	 Inicialização: aleatoria	 Parada: fixa_geracoes	50755.00	947.36	51570.00	0.8132	0.0063
Dataset 9	Crossover: dois_pontos	 Mutação: 0.001	 Inicialização: aleatoria	 Parada: convergencia	50698.67	892.26	51570.00	0.0515	0.0047
Dataset 9	Crossover: dois_pontos	 Mutação: 0.001	 Inicialização: heuristica	 Parada: fixa_geracoes	51570.00	0.00	51570.00	0.8145	0.0039
Dataset 9	Crossover: dois_pontos	 Mutação: 0.001	 Inicialização: heuristica	 Parada: convergencia	51570.00	0.00	51570.00	0.0415	0.0006
Dataset 9	Crossover: dois_pontos	 Mutação: 0.01	 Inicialização: aleatoria	 Parada: fixa_geracoes	51206.67	479.19	51570.00	0.8141	0.0042
Dataset 9	Crossover: dois_pontos	 Mutação: 0.01	 Inicialização: aleatoria	 Parada: convergencia	51096.67	513.75	51570.00	0.0617	0.0169
Dataset 9	Crossover: dois_pontos	 Mutação: 0.01	 Inicialização: heuristica	 Parada: fixa_geracoes	51570.00	0.00	51570.00	0.8169	0.0052
Dataset 9	Crossover: dois_pontos	 Mutação: 0.01	 Inicialização: heuristica	 Parada: convergencia	51570.00	0.00	51570.00	0.0413	0.0005
Dataset 9	Crossover: dois_pontos	 Mutação: 0.05	 Inicialização: aleatoria	 Parada: fixa_geracoes	51570.00	0.00	51570.00	0.8227	0.0077
Dataset 9	Crossover: dois_pontos	 Mutação: 0.05	 Inicialização: aleatoria	 Parada: convergencia	51537.67	174.12	51570.00	0.0652	0.0121
Dataset 9	Crossover: dois_pontos	 Mutação: 0.05	 Inicialização: heuristica	 Parada: fixa_geracoes	51570.00	0.00	51570.00	0.8220	0.0040
Dataset 9	Crossover: dois_pontos	 Mutação: 0.05	 Inicialização: heuristica	 Parada: convergencia	51570.00	0.00	51570.00	0.0423	0.0020
Dataset 9	Crossover: uniforme	 Mutação: 0.001	 Inicialização: aleatoria	 Parada: fixa_geracoes	51301.33	489.03	51570.00	0.8532	0.0054
Dataset 9	Crossover: uniforme	 Mutação: 0.001	 Inicialização: aleatoria	 Parada: convergencia	51149.33	532.34	51570.00	0.0533	0.0028
Dataset 9	Crossover: uniforme	 Mutação: 0.001	 Inicialização: heuristica	 Parada: fixa_geracoes	51570.00	0.00	51570.00	0.8525	0.0041
Dataset 9	Crossover: uniforme	 Mutação: 0.001	 Inicialização: heuristica	 Parada: convergencia	51570.00	0.00	51570.00	0.0429	0.0004
Dataset 9	Crossover: uniforme	 Mutação: 0.01	 Inicialização: aleatoria	 Parada: fixa_geracoes	51473.00	291.00	51570.00	0.8548	0.0048
Dataset 9	Crossover: uniforme	 Mutação: 0.01	 Inicialização: aleatoria	 Parada: convergencia	51494.67	213.21	51570.00	0.0544	0.0036
Dataset 9	Crossover: uniforme	 Mutação: 0.01	 Inicialização: heuristica	 Parada: fixa_geracoes	51570.00	0.00	51570.00	0.8563	0.0075
Dataset 9	Crossover: uniforme	 Mutação: 0.01	 Inicialização: heuristica	 Parada: convergencia	51570.00	0.00	51570.00	0.0435	0.0008
Dataset 9	Crossover: uniforme	 Mutação: 0.05	 Inicialização: aleatoria	 Parada: fixa_geracoes	51570.00	0.00	51570.00	0.8621	0.0036
Dataset 9	Crossover: uniforme	 Mutação: 0.05	 Inicialização: aleatoria	 Parada: convergencia	51570.00	0.00	51570.00	0.0598	0.0061
Dataset 9	Crossover: uniforme	 Mutação: 0.05	 Inicialização: heuristica	 Parada: fixa_geracoes	51570.00	0.00	51570.00	0.8609	0.0034
Dataset 9	Crossover: uniforme	 Mutação: 0.05	 Inicialização: heuristica	 Parada: convergencia	51570.00	0.00	51570.00	0.0435	0.0005
Dataset 10	Crossover: um_ponto	 Mutação: 0.001	 Inicialização: aleatoria	 Parada: fixa_geracoes	35938.67	1233.29	38210.00	0.8164	0.0039
Dataset 10	Crossover: um_ponto	 Mutação: 0.001	 Inicialização: aleatoria	 Parada: convergencia	34775.67	1250.80	37670.00	0.0562	0.0094
Dataset 10	Crossover: um_ponto	 Mutação: 0.001	 Inicialização: heuristica	 Parada: fixa_geracoes	38078.67	318.78	38210.00	0.8229	0.0042
Dataset 10	Crossover: um_ponto	 Mutação: 0.001	 Inicialização: heuristica	 Parada: convergencia	38210.00	0.00	38210.00	0.0487	0.0067
Dataset 10	Crossover: um_ponto	 Mutação: 0.01	 Inicialização: aleatoria	 Parada: fixa_geracoes	37377.33	256.77	37670.00	0.8228	0.0041
Dataset 10	Crossover: um_ponto	 Mutação: 0.01	 Inicialização: aleatoria	 Parada: convergencia	37265.33	501.50	38210.00	0.0716	0.0217
Dataset 10	Crossover: um_ponto	 Mutação: 0.01	 Inicialização: heuristica	 Parada: fixa_geracoes	37670.00	0.00	37670.00	0.8213	0.0034
Dataset 10	Crossover: um_ponto	 Mutação: 0.01	 Inicialização: heuristica	 Parada: convergencia	37952.00	314.42	38210.00	0.0529	0.0121
Dataset 10	Crossover: um_ponto	 Mutação: 0.05	 Inicialização: aleatoria	 Parada: fixa_geracoes	37670.00	0.00	37670.00	0.8317	0.0081
Dataset 10	Crossover: um_ponto	 Mutação: 0.05	 Inicialização: aleatoria	 Parada: convergencia	37460.00	327.05	38210.00	0.0915	0.0225
Dataset 10	Crossover: um_ponto	 Mutação: 0.05	 Inicialização: heuristica	 Parada: fixa_geracoes	37670.00	0.00	37670.00	0.8271	0.0040
Dataset 10	Crossover: um_ponto	 Mutação: 0.05	 Inicialização: heuristica	 Parada: convergencia	37825.33	253.02	38210.00	0.0598	0.0163
Dataset 10	Crossover: dois_pontos	 Mutação: 0.001	 Inicialização: aleatoria	 Parada: fixa_geracoes	35965.67	951.24	37670.00	0.8932	0.0084
Dataset 10	Crossover: dois_pontos	 Mutação: 0.001	 Inicialização: aleatoria	 Parada: convergencia	35756.33	1009.26	37170.00	0.0582	0.0064
Dataset 10	Crossover: dois_pontos	 Mutação: 0.001	 Inicialização: heuristica	 Parada: fixa_geracoes	38095.33	230.30	38210.00	0.8932	0.0048
Dataset 10	Crossover: dois_pontos	 Mutação: 0.001	 Inicialização: heuristica	 Parada: convergencia	38149.33	246.28	38210.00	0.0555	0.0089
Dataset 10	Crossover: dois_pontos	 Mutação: 0.01	 Inicialização: aleatoria	 Parada: fixa_geracoes	37407.00	265.65	37670.00	0.8933	0.0048
Dataset 10	Crossover: dois_pontos	 Mutação: 0.01	 Inicialização: aleatoria	 Parada: convergencia	37346.67	347.13	37670.00	0.0805	0.0281
Dataset 10	Crossover: dois_pontos	 Mutação: 0.01	 Inicialização: heuristica	 Parada: fixa_geracoes	37670.00	0.00	37670.00	0.8922	0.0040
Dataset 10	Crossover: dois_pontos	 Mutação: 0.01	 Inicialização: heuristica	 Parada: convergencia	37858.00	269.40	38210.00	0.0668	0.0189
Dataset 10	Crossover: dois_pontos	 Mutação: 0.05	 Inicialização: aleatoria	 Parada: fixa_geracoes	37670.00	0.00	37670.00	0.9013	0.0037
Dataset 10	Crossover: dois_pontos	 Mutação: 0.05	 Inicialização: aleatoria	 Parada: convergencia	37621.33	334.61	38210.00	0.1016	0.0300
Dataset 10	Crossover: dois_pontos	 Mutação: 0.05	 Inicialização: heuristica	 Parada: fixa_geracoes	37670.00	0.00	37670.00	0.8983	0.0034
Dataset 10	Crossover: dois_pontos	 Mutação: 0.05	 Inicialização: heuristica	 Parada: convergencia	37782.67	238.07	38210.00	0.0597	0.0106
Dataset 10	Crossover: uniforme	 Mutação: 0.001	 Inicialização: aleatoria	 Parada: fixa_geracoes	37010.33	715.96	38210.00	0.9483	0.0047
Dataset 10	Crossover: uniforme	 Mutação: 0.001	 Inicialização: aleatoria	 Parada: convergencia	36976.67	596.58	38210.00	0.0637	0.0031
Dataset 10	Crossover: uniforme	 Mutação: 0.001	 Inicialização: heuristica	 Parada: fixa_geracoes	38059.33	250.85	38210.00	0.9535	0.0053
Dataset 10	Crossover: uniforme	 Mutação: 0.001	 Inicialização: heuristica	 Parada: convergencia	38210.00	0.00	38210.00	0.0573	0.0070
Dataset 10	Crossover: uniforme	 Mutação: 0.01	 Inicialização: aleatoria	 Parada: fixa_geracoes	37512.00	242.89	37670.00	0.9623	0.0100
Dataset 10	Crossover: uniforme	 Mutação: 0.01	 Inicialização: aleatoria	 Parada: convergencia	37505.67	377.41	38210.00	0.0713	0.0092
Dataset 10	Crossover: uniforme	 Mutação: 0.01	 Inicialização: heuristica	 Parada: fixa_geracoes	37670.00	0.00	37670.00	0.9588	0.0076
Dataset 10	Crossover: uniforme	 Mutação: 0.01	 Inicialização: heuristica	 Parada: convergencia	37861.33	266.42	38210.00	0.0664	0.0160
Dataset 10	Crossover: uniforme	 Mutação: 0.05	 Inicialização: aleatoria	 Parada: fixa_geracoes	37670.00	0.00	37670.00	0.9607	0.0037
Dataset 10	Crossover: uniforme	 Mutação: 0.05	 Inicialização: aleatoria	 Parada: convergencia	37424.67	298.66	38210.00	0.1035	0.0197
Dataset 10	Crossover: uniforme	 Mutação: 0.05	 Inicialização: heuristica	 Parada: fixa_geracoes	37670.00	0.00	37670.00	0.9605	0.0048
Dataset 10	Crossover: uniforme	 Mutação: 0.05	 Inicialização: heuristica	 Parada: convergencia	37800.67	249.04	38210.00	0.0661	0.0163
"""

def parse_data(raw_data):
    lines = raw_data.strip().split('\n')
    parsed_data = []

    for line in lines:
        # Define regex patterns for each field.
        # This makes parsing robust to variations in internal spacing/tabbing.
        dataset_match = re.search(r'Dataset (\d+)', line)
        crossover_match = re.search(r'Crossover: ([a-zA-Z_.]+)', line) # Catches 'um_ponto', 'dois_pontos', 'uniforme', or '0.05'
        mutacao_match = re.search(r'Mutação: ([0-9.]+)', line)
        inicializacao_match = re.search(r'Inicialização: ([a-zA-Z]+)', line)
        parada_match = re.search(r'Parada: ([a-zA-Z_]+)', line)
        
        # Numerical values are trickier if there's no clear label or consistent leading/trailing pattern.
        # However, they consistently appear after 'Parada: X' and before end of line.
        # Let's extract the known parts and then take the rest as numerical values.

        # First, extract known categorical parts
        dataset = f'Dataset {dataset_match.group(1)}' if dataset_match else 'Unknown Dataset'
        crossover = crossover_match.group(1) if crossover_match else 'Unknown Crossover'
        inicializacao = inicializacao_match.group(1) if inicializacao_match else 'Unknown Inicialização'
        parada = parada_match.group(1) if parada_match else 'Unknown Parada'
        mutacao = float(mutacao_match.group(1)) if mutacao_match else 0.0 # Default to 0.0 if not found

        # Now, extract the numerical values from the end of the line.
        # This regex looks for 5 floating-point numbers at the end of the line, potentially separated by tabs/spaces
        numerical_values_match = re.search(r'([0-9.]+)\s+([0-9.]+)\s+([0-9.]+)\s+([0-9.]+)\s+([0-9.]+)$', line)
        
        if numerical_values_match:
            mean_apt = float(numerical_values_match.group(1))
            dp_apt = float(numerical_values_match.group(2))
            best_apt = float(numerical_values_match.group(3))
            mean_time = float(numerical_values_match.group(4))
            dp_time = float(numerical_values_match.group(5))
        else:
            # Fallback for numerical values if regex fails (shouldn't happen with provided data)
            # This indicates a very unexpected format.
            print(f"Warning: Could not parse numerical values from line: {line}")
            mean_apt, dp_apt, best_apt, mean_time, dp_time = 0.0, 0.0, 0.0, 0.0, 0.0
            
        parsed_data.append({
            'Dataset': dataset,
            'Crossover': crossover,
            'Mutação': mutacao,
            'Inicialização': inicializacao,
            'Parada': parada,
            'Média Aptidão': mean_apt,
            'DP Aptidão': dp_apt,
            'Melhor Aptidão': best_apt,
            'Média Tempo (s)': mean_time,
            'DP Tempo (s)': dp_time
        })
    return pd.DataFrame(parsed_data)

df = parse_data(data)

# --- Gráfico 1: Impacto do Tipo de Crossover ---
crossover_agg = df.groupby('Crossover')[['Média Aptidão', 'Média Tempo (s)']].mean().reset_index()

fig, axes = plt.subplots(1, 2, figsize=(14, 6))
sns.barplot(x='Crossover', y='Média Aptidão', data=crossover_agg, ax=axes[0], palette='viridis')
axes[0].set_title('Impacto do Crossover na Média Aptidão (Todos os Datasets)')
axes[0].set_ylabel('Média Aptidão (Valor Total)')
axes[0].set_xlabel('Tipo de Crossover')
axes[0].ticklabel_format(style='plain', axis='y') # Avoid scientific notation

sns.barplot(x='Crossover', y='Média Tempo (s)', data=crossover_agg, ax=axes[1], palette='plasma')
axes[1].set_title('Impacto do Crossover no Tempo de Execução (Todos os Datasets)')
axes[1].set_ylabel('Média Tempo (s)')
axes[1].set_xlabel('Tipo de Crossover')
axes[1].ticklabel_format(style='plain', axis='y') # Avoid scientific notation

plt.tight_layout()
plt.savefig('grafico_crossover.png', dpi=300)
plt.close()


# --- Gráfico 2: Impacto da Taxa de Mutação ---
mutacao_agg = df.groupby('Mutação')[['Média Aptidão', 'Média Tempo (s)']].mean().reset_index()

fig, axes = plt.subplots(1, 2, figsize=(14, 6))
sns.barplot(x='Mutação', y='Média Aptidão', data=mutacao_agg, ax=axes[0], palette='viridis')
axes[0].set_title('Impacto da Taxa de Mutação na Média Aptidão (Todos os Datasets)')
axes[0].set_ylabel('Média Aptidão (Valor Total)')
axes[0].set_xlabel('Taxa de Mutação')
axes[0].ticklabel_format(style='plain', axis='y')

sns.barplot(x='Mutação', y='Média Tempo (s)', data=mutacao_agg, ax=axes[1], palette='plasma')
axes[1].set_title('Impacto da Taxa de Mutação no Tempo de Execução (Todos os Datasets)')
axes[1].set_ylabel('Média Tempo (s)')
axes[1].set_xlabel('Taxa de Mutação')
axes[1].ticklabel_format(style='plain', axis='y')

plt.tight_layout()
plt.savefig('grafico_mutacao.png', dpi=300)
plt.close()

# --- Gráfico 3: Impacto da Inicialização da População ---
inicializacao_agg = df.groupby('Inicialização')[['Média Aptidão', 'Média Tempo (s)']].mean().reset_index()

fig, axes = plt.subplots(1, 2, figsize=(14, 6))
sns.barplot(x='Inicialização', y='Média Aptidão', data=inicializacao_agg, ax=axes[0], palette='viridis')
axes[0].set_title('Impacto da Inicialização na Média Aptidão (Todos os Datasets)')
axes[0].set_ylabel('Média Aptidão (Valor Total)')
axes[0].set_xlabel('Estratégia de Inicialização')
axes[0].ticklabel_format(style='plain', axis='y')

sns.barplot(x='Inicialização', y='Média Tempo (s)', data=inicializacao_agg, ax=axes[1], palette='plasma')
axes[1].set_title('Impacto da Inicialização no Tempo de Execução (Todos os Datasets)')
axes[1].set_ylabel('Média Tempo (s)')
axes[1].set_xlabel('Estratégia de Inicialização')
axes[1].ticklabel_format(style='plain', axis='y')

plt.tight_layout()
plt.savefig('grafico_inicializacao.png', dpi=300)
plt.close()

# --- Gráfico 4: Impacto do Critério de Parada ---
parada_agg = df.groupby('Parada')[['Média Aptidão', 'Média Tempo (s)']].mean().reset_index()

fig, axes = plt.subplots(1, 2, figsize=(14, 6))
sns.barplot(x='Parada', y='Média Aptidão', data=parada_agg, ax=axes[0], palette='viridis')
axes[0].set_title('Impacto do Critério de Parada na Média Aptidão (Todos os Datasets)')
axes[0].set_ylabel('Média Aptidão (Valor Total)')
axes[0].set_xlabel('Critério de Parada')
axes[0].ticklabel_format(style='plain', axis='y')

sns.barplot(x='Parada', y='Média Tempo (s)', data=parada_agg, ax=axes[1], palette='plasma')
axes[1].set_title('Impacto do Critério de Parada no Tempo de Execução (Todos os Datasets)')
axes[1].set_ylabel('Média Tempo (s)')
axes[1].set_xlabel('Critério de Parada')
axes[1].ticklabel_format(style='plain', axis='y')

plt.tight_layout()
plt.savefig('grafico_parada.png', dpi=300)
plt.close()
